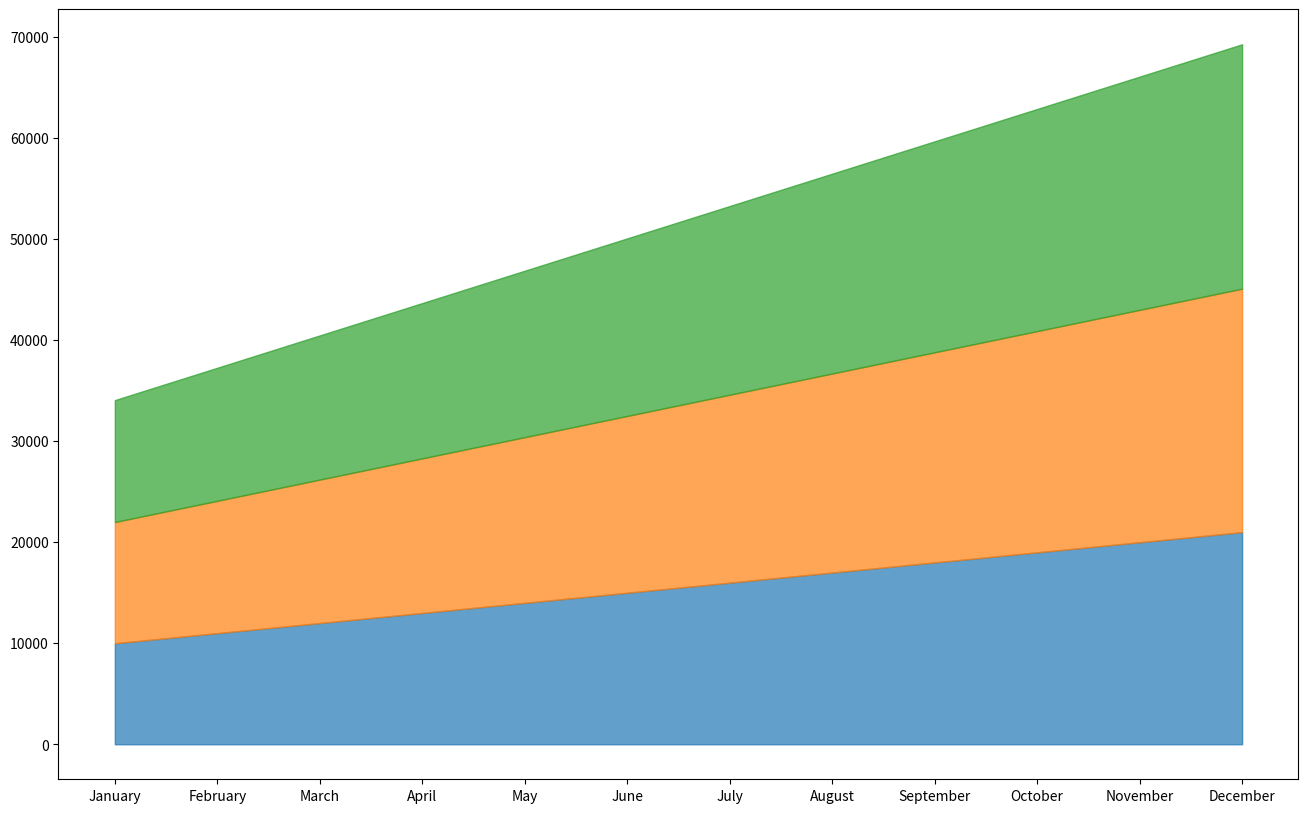

Write Python code to recreate this figure. (Note: this script raises an exception after producing the figure.)

import pandas as pd
import seaborn as sns
import matplotlib.pyplot as plt

data = {
    'Month': ['January', 'February', 'March', 'April', 'May', 'June', 'July',
              'August', 'September', 'October', 'November', 'December'],
    'Steps': [10000, 11000, 12000, 13000, 14000, 15000, 16000, 17000, 18000, 19000, 20000, 21000],
    'CaloriesBurned': [2000, 2100, 2200, 2300, 2400, 2500, 2600, 2700, 2800, 2900, 3000, 3100],
    'HeartRate': [70, 72, 74, 76, 78, 80, 82, 84, 86, 88, 90, 92]
}

df = pd.DataFrame(data)
df = df.set_index('Month')

df_cum = df.cumsum(axis=1)

colors = ['#1f77b4', '#ff7f0e', '#2ca02c']

plt.figure(figsize=(16, 10))

plt.fill_between(df.index, 0, df_cum['Steps'], color=colors[0], alpha=0.7, label='Steps')
plt.fill_between(df.index, df_cum['Steps'], df_cum['Steps'] + df_cum['CaloriesBurned'], color=colors[1], alpha=0.7, label='Calories Burned')
plt.fill_between(df.index, df_cum['Steps'] + df_cum['CaloriesBurned'], df_cum['Steps'] + df_cum['CaloriesBurned'] + df_cum['HeartRate'], color=colors[2], alpha=0.7, label='Heart Rate')

for category in ['Steps', 'CaloriesBurned', 'HeartRate']:
    plt.text(df.index[-1], df_cum[category][-1] - (df_cum[category][-1] - df_cum[category].shift(1)[-1]) / 2, category.replace('Burned', ' Burned').replace('Rate', ' Rate'), verticalalignment='center')

plt.title('Monthly Fitness Tracker Data', fontsize=18, pad=20)
plt.xlabel('Month', fontsize=14)
plt.ylabel('Values', fontsize=14)
plt.xticks(rotation=45, fontsize=12)
plt.legend(loc='upper left', fontsize=12)
plt.tight_layout()

plt.show()